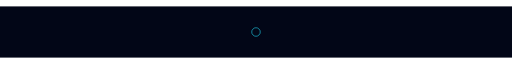
t = 0.00 s
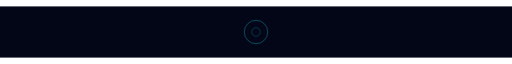
t = 0.75 s
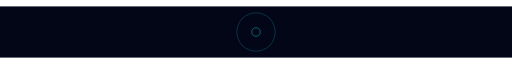
t = 1.50 s
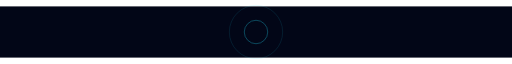
t = 2.25 s
t = 3.00 s: frame unchanged from t = 1.50 s, image omitted
t = 3.75 s: frame unchanged from t = 2.25 s, image omitted

The animated SVG that drew these frames (rendered in a browser with its animation timeline set to each time). Animation: 4 SMIL elements (animate=4); one cycle of 4.50 s, repeats indefinitely.

<svg viewBox="0 0 1200 120" width="100%" height="120" xmlns="http://www.w3.org/2000/svg" role="img" aria-labelledby="banner_double_pulse_rings-title banner_double_pulse_rings-desc">
  <title id="banner_double_pulse_rings-title">Banner Double Pulse Rings</title>
  <desc id="banner_double_pulse_rings-desc">An animated README SVG asset illustrating Banner Double Pulse Rings.</desc>
  <rect width="1200" height="120" fill="#020617"/>

  <g stroke="#22d3ee" fill="none">
    <circle cx="600" cy="60" r="10">
      <animate attributeName="r" values="10;80" dur="3s" repeatCount="indefinite"/>
      <animate attributeName="opacity" values="1;0" dur="3s" repeatCount="indefinite"/>
    </circle>
    <circle cx="600" cy="60" r="10" opacity="0.5">
      <animate attributeName="r" values="10;80" dur="3s" begin="1.5s" repeatCount="indefinite"/>
      <animate attributeName="opacity" values="1;0" dur="3s" begin="1.5s" repeatCount="indefinite"/>
    </circle>
  </g>
</svg>
